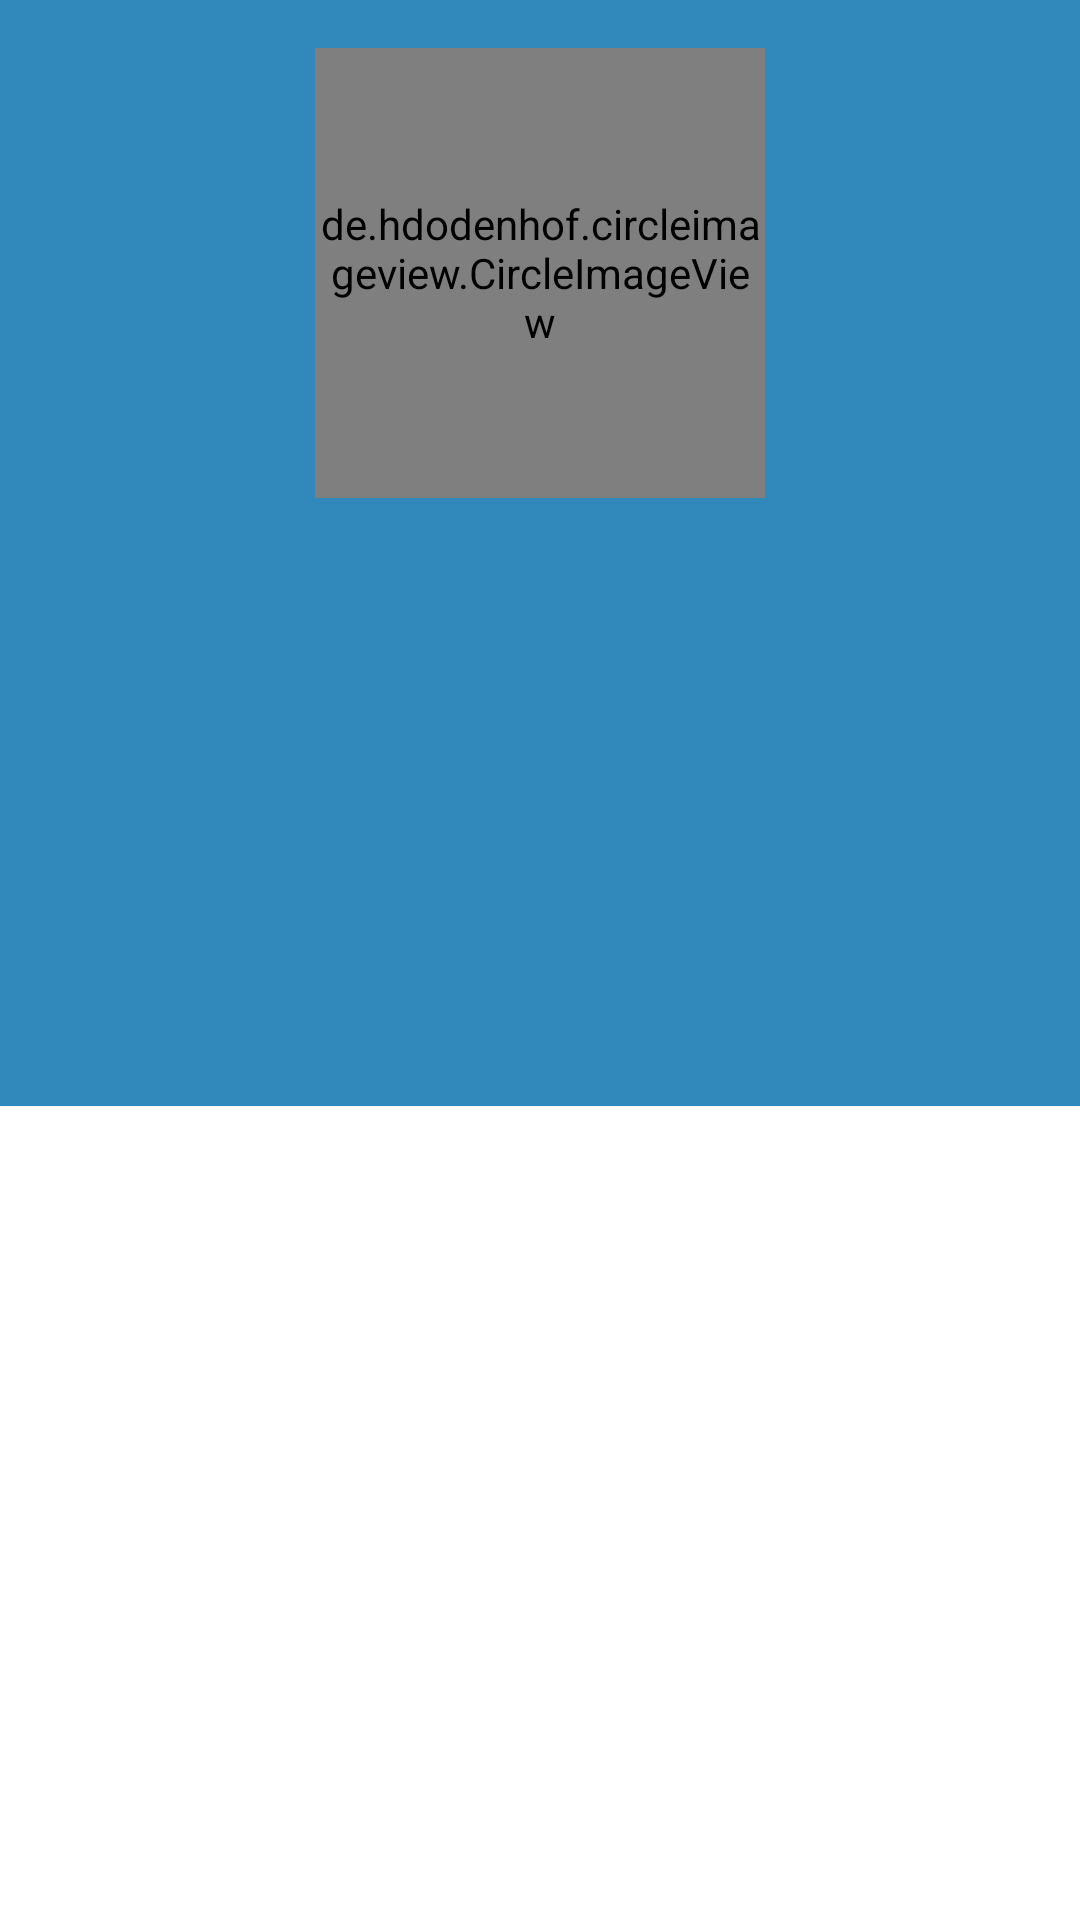

Android layout source for this screen:
<!-- AndroidManifest.xml: application theme Theme.GithubApp_BFAA -->
<!-- res/layout/fragment_detail_user.xml -->
<?xml version="1.0" encoding="utf-8"?>
<androidx.coordinatorlayout.widget.CoordinatorLayout xmlns:android="http://schemas.android.com/apk/res/android"
    xmlns:app="http://schemas.android.com/apk/res-auto"
    xmlns:tools="http://schemas.android.com/tools"
    android:layout_width="match_parent"
    android:layout_height="match_parent">

    <com.google.android.material.appbar.AppBarLayout
        android:layout_width="match_parent"
        android:layout_height="wrap_content">

        <com.google.android.material.appbar.CollapsingToolbarLayout
            android:layout_width="match_parent"
            android:layout_height="match_parent"
            android:fitsSystemWindows="true"
            app:expandedTitleGravity="center"
            app:layout_scrollFlags="scroll|exitUntilCollapsed|snap">

            <LinearLayout
                android:layout_width="match_parent"
                android:layout_height="match_parent"
                android:gravity="center"
                android:layout_marginTop="16dp"
                android:layout_marginStart="16dp"
                android:layout_marginEnd="16dp"
                android:orientation="vertical">

                <de.hdodenhof.circleimageview.CircleImageView
                    android:id="@+id/img_avatar"
                    android:layout_width="150dp"
                    android:layout_height="150dp"
                    app:civ_border_color="@android:color/black"
                    app:civ_border_width="1dp"
                    tools:src="@drawable/ic_launcher_background"/>

                <TextView
                    android:id="@+id/tv_name"
                    android:layout_width="match_parent"
                    android:layout_height="wrap_content"
                    android:layout_marginLeft="24dp"
                    android:layout_marginTop="16dp"
                    android:layout_marginRight="24dp"
                    android:fontFamily="sans-serif-condensed-medium"
                    android:gravity="center"
                    tools:text="Nama"
                    android:textAlignment="center"
                    android:textColor="@android:color/white"
                    android:textSize="20sp"
                    android:textStyle="bold" />

                <TextView
                    android:id="@+id/tv_bio"
                    android:layout_width="match_parent"
                    android:layout_height="wrap_content"
                    android:layout_marginLeft="24dp"
                    android:layout_marginTop="4dp"
                    android:layout_marginRight="24dp"
                    android:fontFamily="sans-serif-condensed"
                    android:gravity="center"
                    tools:text="Bio"
                    android:textAlignment="center"
                    android:textColor="@android:color/white"
                    android:textSize="18sp" />

                <TextView
                    android:id="@+id/tv_location"
                    android:layout_width="match_parent"
                    android:layout_height="wrap_content"
                    android:layout_marginLeft="24dp"
                    android:layout_marginTop="4dp"
                    android:layout_marginRight="24dp"
                    android:fontFamily="sans-serif-condensed"
                    android:gravity="center"
                    tools:text="Location"
                    android:textAlignment="center"
                    android:textColor="@android:color/white"
                    android:textSize="16sp" />

                <TextView
                    android:id="@+id/tv_company"
                    android:layout_width="match_parent"
                    android:layout_height="wrap_content"
                    android:layout_marginLeft="24dp"
                    android:layout_marginTop="4dp"
                    android:layout_marginRight="24dp"
                    android:layout_marginBottom="32dp"
                    android:fontFamily="sans-serif-condensed"
                    android:gravity="center"
                    tools:text="Company"
                    android:textAlignment="center"
                    android:textColor="@android:color/white"
                    android:textSize="16sp" />

            </LinearLayout>

        </com.google.android.material.appbar.CollapsingToolbarLayout>

        <com.google.android.material.tabs.TabLayout
            android:id="@+id/tabs"
            android:layout_width="match_parent"
            android:layout_height="wrap_content"
            app:tabTextColor="@android:color/white"
            android:background="?attr/colorPrimary"
            app:tabIndicatorColor="@android:color/white" />

    </com.google.android.material.appbar.AppBarLayout>

    <androidx.viewpager2.widget.ViewPager2
        android:id="@+id/view_pager"
        android:layout_width="match_parent"
        android:layout_height="match_parent"
        app:layout_behavior="com.google.android.material.appbar.AppBarLayout$ScrollingViewBehavior"/>

    <ProgressBar
        android:id="@+id/progressBar"
        style="?android:attr/progressBarStyle"
        android:layout_width="wrap_content"
        android:layout_height="wrap_content"
        android:layout_gravity="center"
        android:visibility="invisible" />

    <androidx.constraintlayout.widget.Group
        android:id="@+id/group_content"
        android:layout_width="wrap_content"
        android:layout_height="wrap_content"
        app:constraint_referenced_ids="img_avatar, tv_name, tv_bio, tv_location, tv_company, tabs, view_pager"/>

</androidx.coordinatorlayout.widget.CoordinatorLayout>
<!-- resources referenced by this layout -->
<resources>
  <style name="Theme.GithubApp_BFAA" parent="Theme.MaterialComponents.DayNight.DarkActionBar">
          
          <item name="colorPrimary">@color/blue_500</item>
          <item name="colorPrimaryVariant">@color/blue_700</item>
          <item name="colorOnPrimary">@color/white</item>
          
          <item name="colorSecondary">@color/green_200</item>
          <item name="colorSecondaryVariant">@color/green_700</item>
          <item name="colorOnSecondary">@color/black</item>
          
          <item name="android:statusBarColor">?attr/colorPrimaryVariant</item>
          
      </style>
  <color name="blue_500">#3088bb</color>
  <color name="blue_700">#246a9b</color>
  <color name="white">#FFFFFFFF</color>
  <color name="green_200">#9fdaa8</color>
  <color name="green_700">#1a953a</color>
  <color name="black">#FF000000</color>
</resources>
